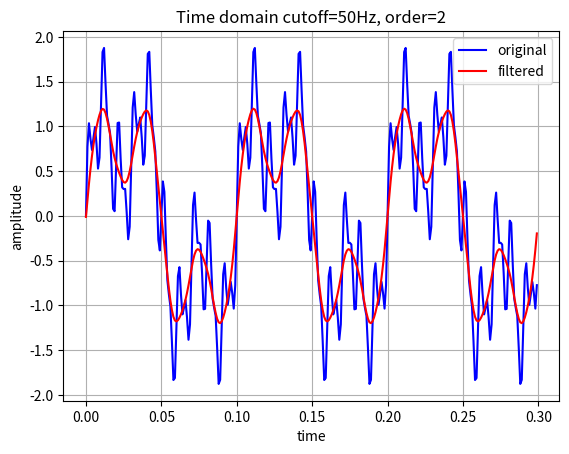
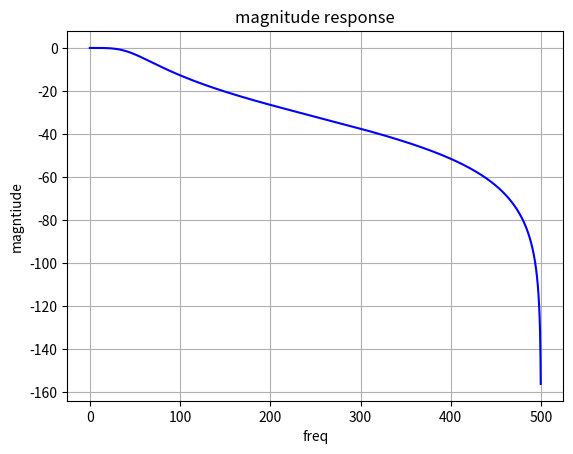
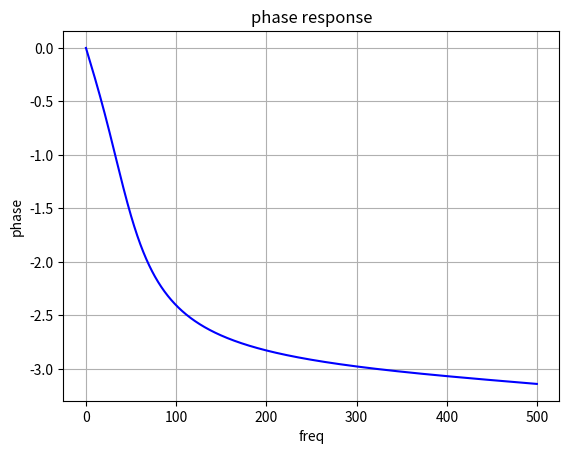
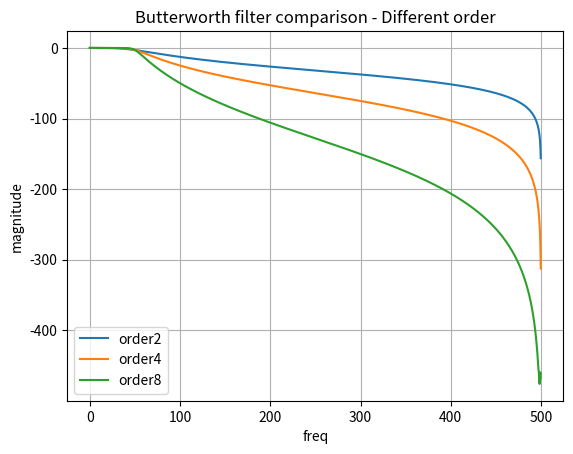

Reproduce these figures in Python, in order.
'''
Butterworth Low-Pass Filter : Proper tunable filter with time and frequency domain analysis
'''

import numpy as np
import matplotlib.pyplot as plt
from scipy import signal
from scipy.signal import butter,filtfilt


class ButterworthLowPass:
    def __init__(self,fs=1000,cutoff=50,order=4):
        self.fs = fs
        self.cutoff = cutoff
        self.order = order
        self.b, self.a = self.design_filter()


    def design_filter(self):
        # Design Butterworth LPF
        nyquist = self.fs / 2
        normalized_cutoff = self.cutoff / nyquist
        b,a = butter(self.order,normalized_cutoff,btype='low')
        return b,a

    def filter_signal(self,x):
        # apply filter to signal
        return filtfilt(self.b, self.a,x)

    def frequency_response(self):
        w,h = signal.freqz(self.b,self.a,worN=2000)
        return w,h

    def generate_test_signal(self,duration=2):
        # generate signal with multiple freq component
        t = np.arange(0,duration,1/self.fs)

        signal = np.sin(2*np.pi*10*t) + 0.7*np.sin(2*np.pi*30*t) + 0.5*np.sin(2*np.pi*100*t) + 0.3*np.sin(2*np.pi*200*t)

        return t,signal

    def analyze_filter(self):
        # generate test signal
        t,x = self.generate_test_signal()

        # apply filter
        y = self.filter_signal(x)

        # compute freq response
        w,h = self.frequency_response()
        freq = w * self.fs / (2 * np.pi)

        # time domain - original vs filtered
        plt.figure()
        plt.plot(t[:300], x[:300], 'b-', label="original")
        plt.plot(t[:300], y[:300], 'r-',label="filtered")
        plt.title(f"Time domain cutoff={self.cutoff}Hz, order={self.order}")
        plt.xlabel("time")
        plt.ylabel("amplitude")
        plt.legend()
        plt.grid()

        # freq response - magnitude
        plt.figure()
        plt.plot(freq, 20*np.log10(np.abs(h)),'b-')
        plt.title("magnitude response")
        plt.xlabel("freq")
        plt.ylabel("magntiude")
        plt.grid()

        # freq response - phase
        plt.figure()
        plt.plot(freq,np.unwrap(np.angle(h)), 'b-')
        plt.title("phase response")
        plt.xlabel("freq")
        plt.ylabel("phase")
        plt.grid()

        

        return t,x,y

for order in [2,4,8]:
    filt = ButterworthLowPass(cutoff=50,order=order)
    t,x,y = filt.analyze_filter()

    if order == 2:
        plt.figure()
        for order_val in [2,4,8]:
            filt_temp = ButterworthLowPass(cutoff=50, order=order_val)
            w,h = filt_temp.frequency_response()
            freq = w * filt_temp.fs/(2*np.pi)
            plt.plot(freq,20*np.log10(np.abs(h)), label=f"order{order_val}")

        plt.title("Butterworth filter comparison - Different order")
        plt.xlabel("freq")
        plt.ylabel("magnitude")
        plt.legend()
        plt.grid()
        plt.show()
        break


    
